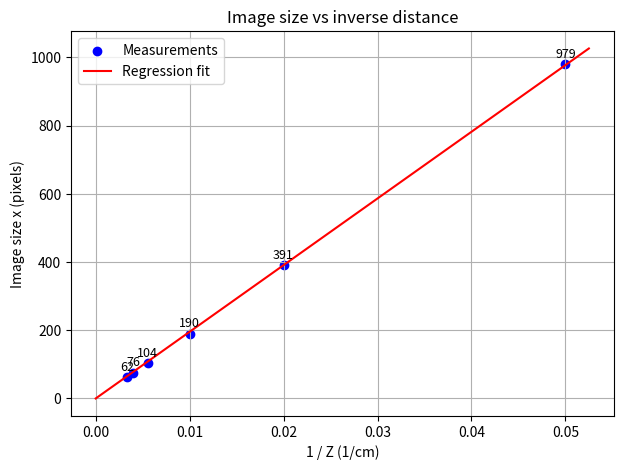
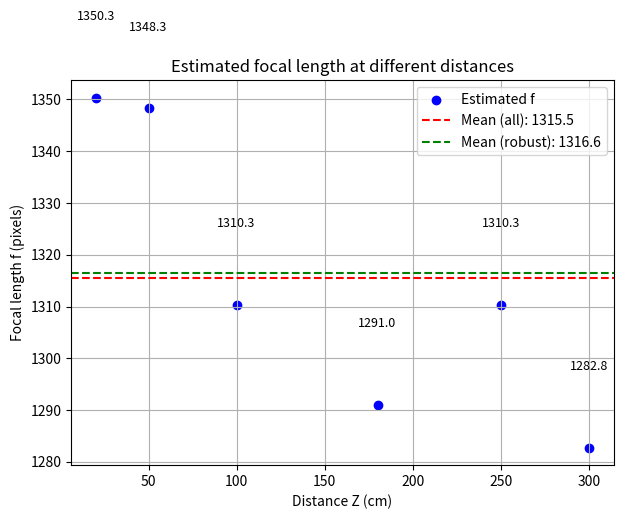
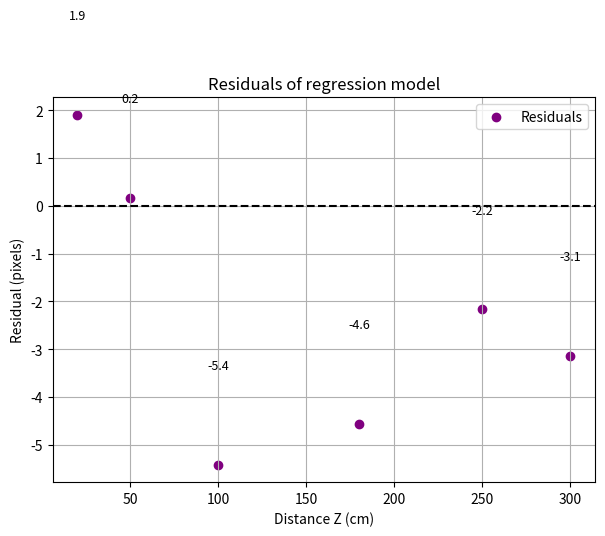

The matplotlib source for these figures, in order:
import numpy as np
import matplotlib.pyplot as plt

Z = np.array([20, 50, 100, 180, 250, 300])   # distances in cm
x = np.array([979, 391, 190, 104, 76, 62])   # measured image size in pixels
X = 14.5                                     # physical object size in cm

# Focal length estimates
f_values = x * Z / X

# Mean and std for all points
mean_all = np.mean(f_values)
std_all = np.std(f_values, ddof=1)

# Robust mean/std excluding the 100 cm outlier
mask_inliers = np.array([True, True, False, True, True, True])
f_robust = f_values[mask_inliers]
mean_robust = np.mean(f_robust)
std_robust = np.std(f_robust, ddof=1)

print("All points: mean = %.2f px, std = %.2f px" % (mean_all, std_all))
print("Robust subset: mean = %.2f px, std = %.2f px" % (mean_robust, std_robust))

# Regression slope for x vs 1/Z
invZ = 1 / Z
slope = np.sum(invZ * x) / np.sum(invZ**2)

# -----------------------------
# Plot 1: x vs 1/Z with regression line
# -----------------------------
plt.figure(figsize=(7,5))
plt.scatter(invZ, x, color="blue", label="Measurements")
# Add labels
for i, (iz, val) in enumerate(zip(invZ, x)):
    plt.text(iz, val+20, f"{val:.0f}", ha="center", fontsize=9)
# Regression line
xline = np.linspace(0, invZ.max()*1.05, 100)
yline = slope * xline
plt.plot(xline, yline, 'r-', label="Regression fit")
plt.xlabel("1 / Z (1/cm)")
plt.ylabel("Image size x (pixels)")
plt.title("Image size vs inverse distance")
plt.legend()
plt.grid(True)
plt.show()

# -----------------------------
# Plot 2: f vs Z with means
# -----------------------------
plt.figure(figsize=(7,5))
plt.scatter(Z, f_values, color="blue", label="Estimated f")
# Add labels for f values
for z, f in zip(Z, f_values):
    plt.text(z, f+15, f"{f:.1f}", ha="center", fontsize=9)
# Mean lines
plt.axhline(mean_all, color="red", linestyle="--", label=f"Mean (all): {mean_all:.1f}")
plt.axhline(mean_robust, color="green", linestyle="--", label=f"Mean (robust): {mean_robust:.1f}")
plt.xlabel("Distance Z (cm)")
plt.ylabel("Focal length f (pixels)")
plt.title("Estimated focal length at different distances")
plt.legend()
plt.grid(True)
plt.show()

# -----------------------------
# Plot 3: Residuals of regression
# -----------------------------
pred_x = slope * invZ
residuals = x - pred_x

plt.figure(figsize=(7,5))
plt.scatter(Z, residuals, color="purple", label="Residuals")
# Add labels
for z, r in zip(Z, residuals):
    plt.text(z, r+2, f"{r:.1f}", ha="center", fontsize=9)
plt.axhline(0, color="black", linestyle="--")
plt.xlabel("Distance Z (cm)")
plt.ylabel("Residual (pixels)")
plt.title("Residuals of regression model")
plt.legend()
plt.grid(True)
plt.show()
